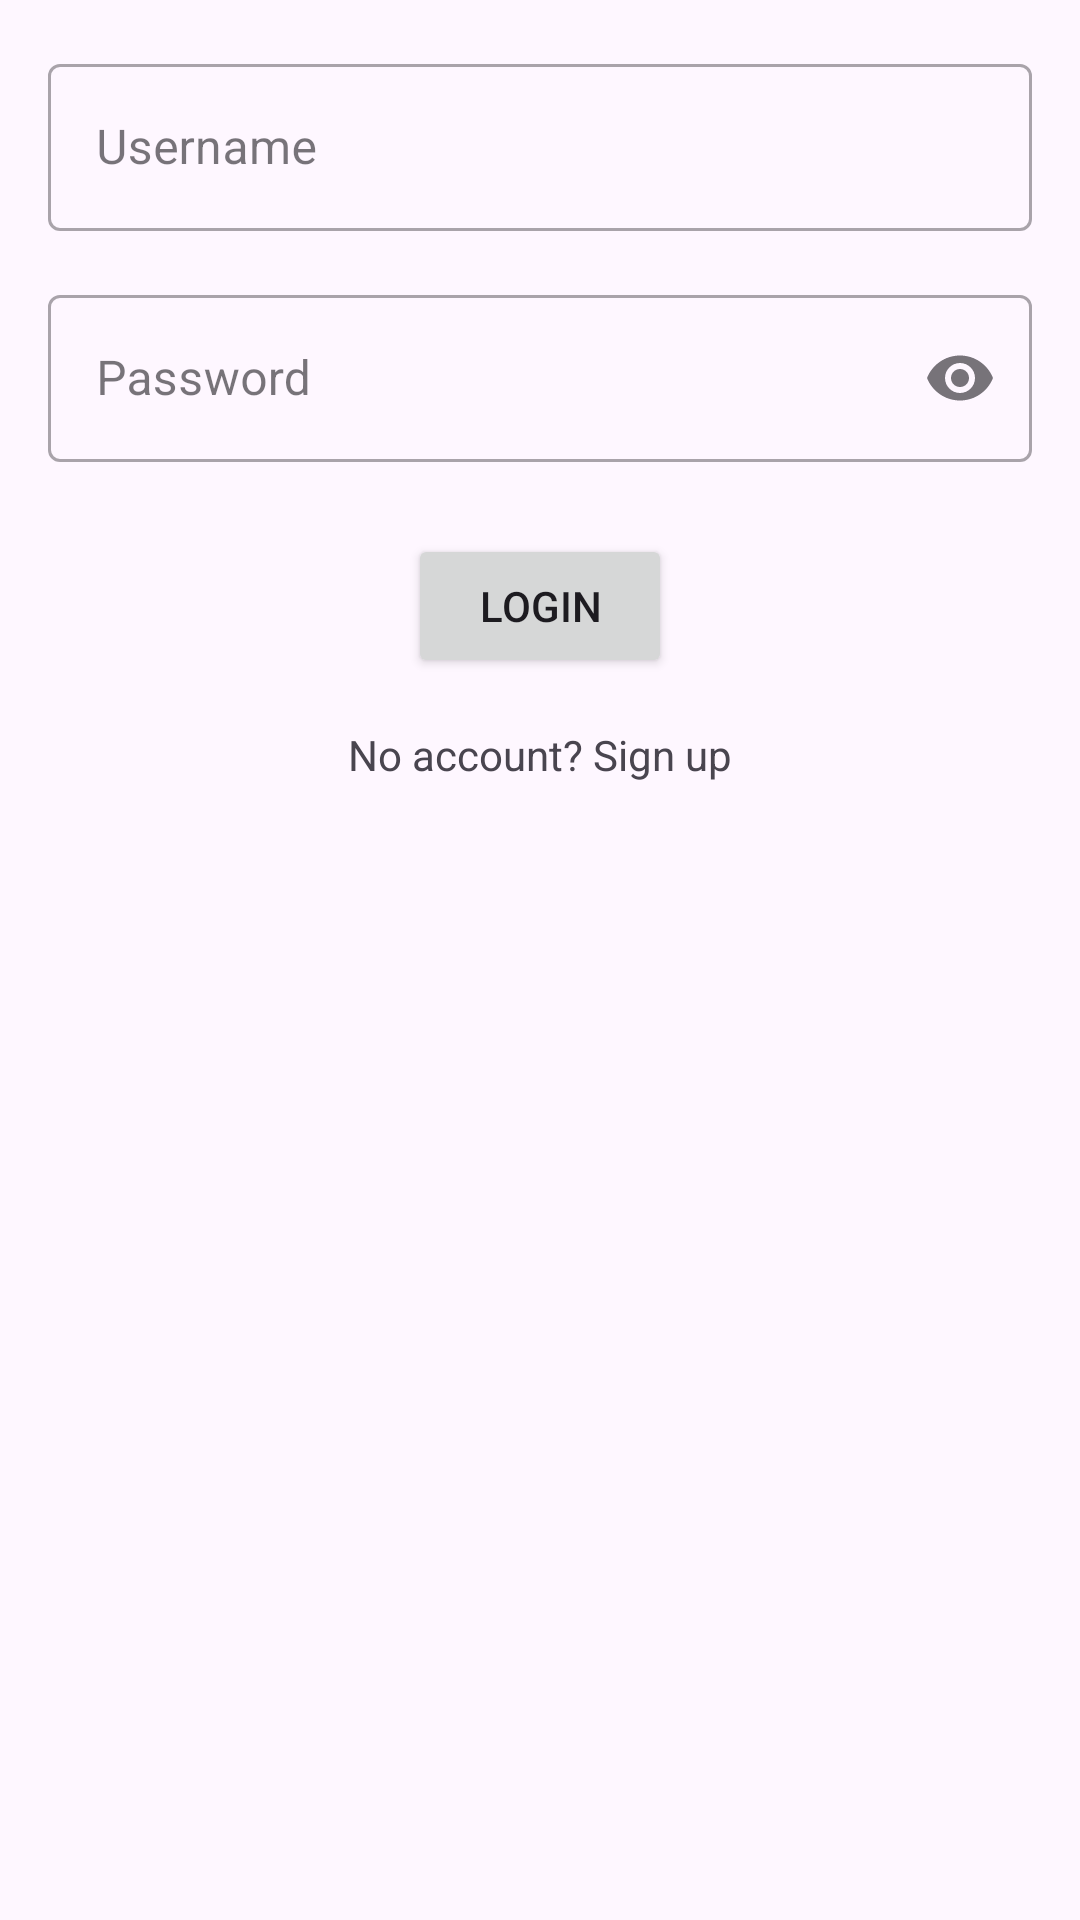

The Android layout XML behind this screen, and the referenced resources:
<!-- AndroidManifest.xml: application theme Theme.Disabiltycare -->
<!-- res/layout/activity_login.xml -->
<?xml version="1.0" encoding="utf-8"?>
<RelativeLayout xmlns:android="http://schemas.android.com/apk/res/android"
    xmlns:app="http://schemas.android.com/apk/res-auto"
    xmlns:tools="http://schemas.android.com/tools"
    android:id="@+id/main"
    android:layout_width="match_parent"
    android:layout_height="match_parent"
    android:padding="16dp"
    tools:context=".login">

    <com.google.android.material.textfield.TextInputLayout
        android:id="@+id/til_username"
        android:layout_width="match_parent"
        android:layout_height="wrap_content"
        android:layout_centerHorizontal="true"
        android:hint="Username"
        style="@style/Widget.MaterialComponents.TextInputLayout.OutlinedBox">

        <com.google.android.material.textfield.TextInputEditText
            android:id="@+id/et_username"
            android:layout_width="match_parent"
            android:layout_height="wrap_content" />
    </com.google.android.material.textfield.TextInputLayout>

    <com.google.android.material.textfield.TextInputLayout
        android:id="@+id/til_password"
        android:layout_width="match_parent"
        android:layout_height="wrap_content"
        android:layout_below="@id/til_username"
        android:layout_centerHorizontal="true"
        android:layout_marginTop="16dp"
        android:hint="Password"
        app:endIconMode="password_toggle"
        style="@style/Widget.MaterialComponents.TextInputLayout.OutlinedBox">

        <com.google.android.material.textfield.TextInputEditText
            android:id="@+id/et_password"
            android:layout_width="match_parent"
            android:layout_height="wrap_content"
            android:inputType="textPassword" />
    </com.google.android.material.textfield.TextInputLayout>

    <Button
        android:id="@+id/btn_login"
        android:layout_width="wrap_content"
        android:layout_height="wrap_content"
        android:layout_below="@id/til_password"
        android:layout_centerHorizontal="true"
        android:layout_marginTop="24dp"
        android:text="Login" />

    <TextView
        android:id="@+id/tv_signup"
        android:layout_width="wrap_content"
        android:layout_height="wrap_content"
        android:layout_below="@id/btn_login"
        android:layout_centerHorizontal="true"
        android:layout_marginTop="16dp"
        android:text="No account? Sign up" />

</RelativeLayout>
<!-- resources referenced by this layout -->
<resources>
  <style name="Theme.Disabiltycare" parent="Base.Theme.Disabiltycare" />
  <style name="Base.Theme.Disabiltycare" parent="Theme.Material3.DayNight.NoActionBar">
          
          
      </style>
</resources>
